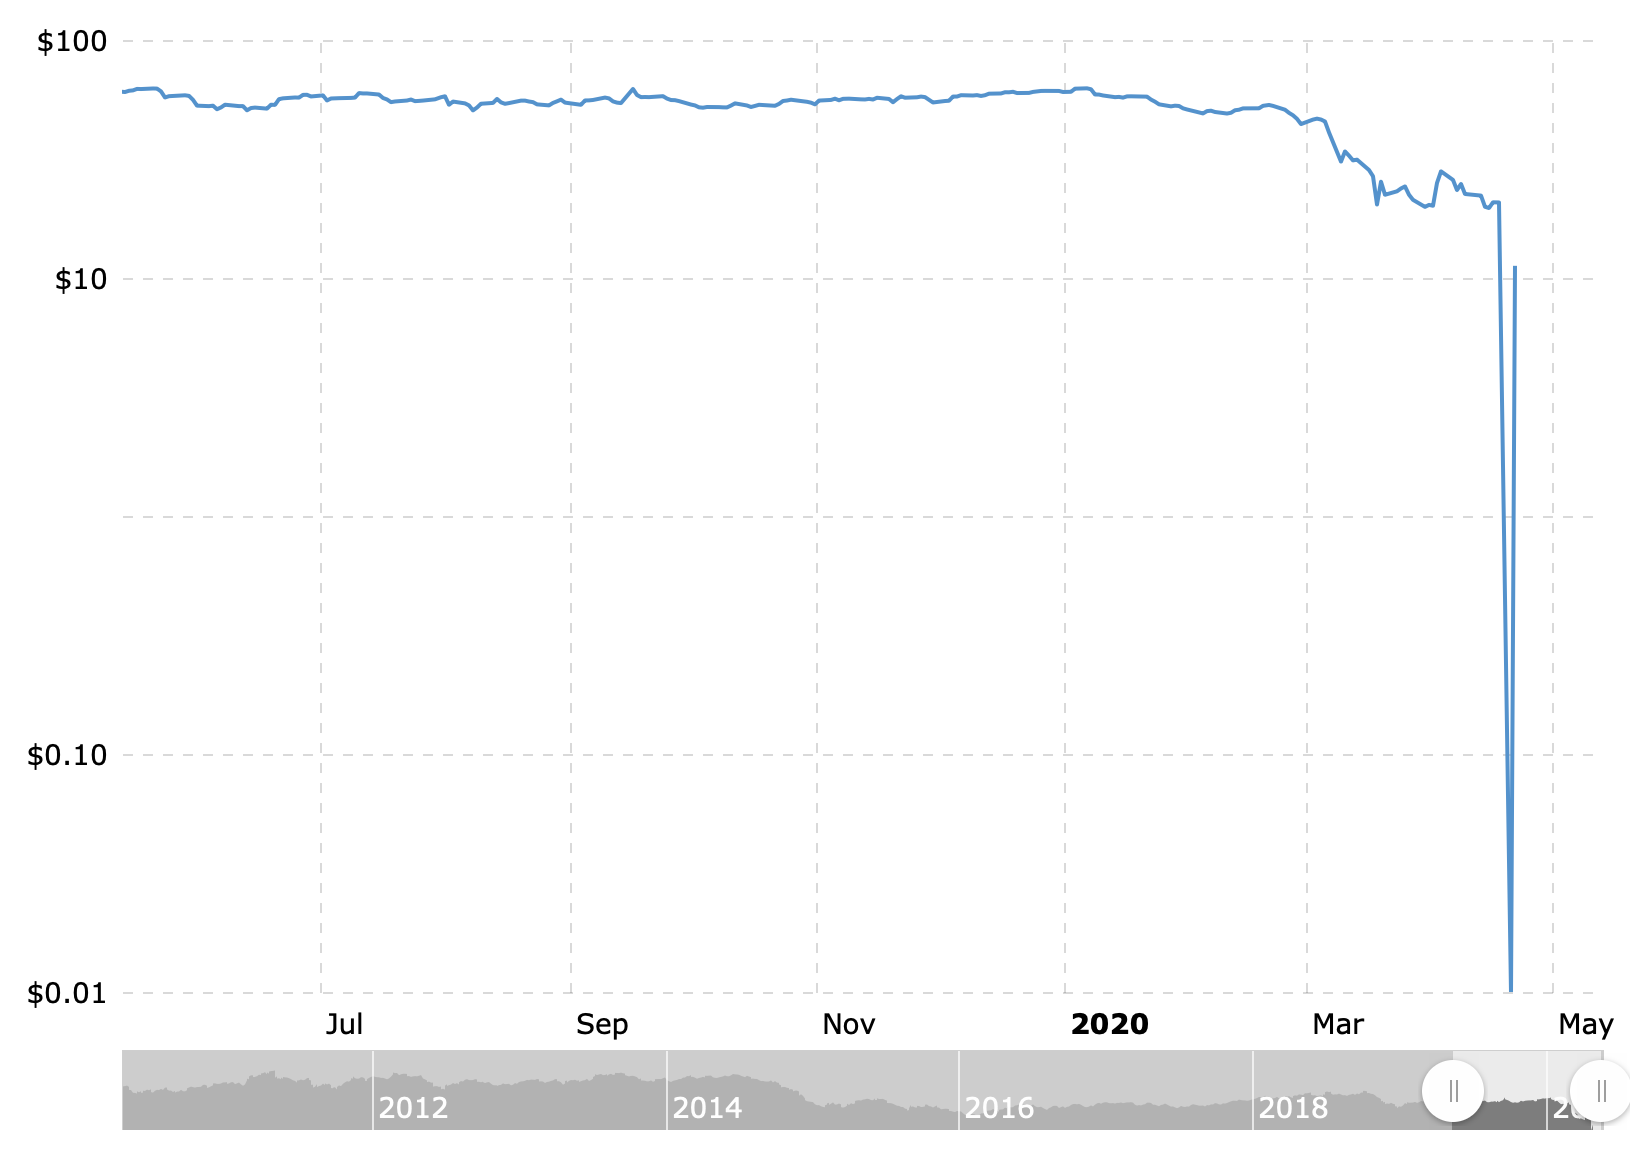

Source data for this figure (header and first rows):
Date, value
2007-04-23, 65.33
2007-04-24, 64.1
2007-04-25, 65.33
2007-04-26, 65.08
2007-04-27, 66.45
2007-04-30, 65.78
2007-05-01, 64.43
2007-05-02, 63.78
2007-05-03, 63.23
2007-05-04, 61.89
2007-05-07, 61.48
2007-05-08, 62.26
2007-05-09, 61.54
2007-05-10, 61.85
2007-05-11, 62.35
2007-05-14, 62.55
2007-05-15, 63.16
2007-05-16, 62.57
2007-05-17, 64.83
2007-05-18, 64.93
2007-05-21, 66.25
2007-05-22, 64.91
2007-05-23, 65.1
2007-05-24, 63.62
2007-05-25, 64.59
2007-05-29, 63.19
2007-05-30, 63.47
2007-05-31, 64.02
2007-06-01, 65.09
2007-06-04, 66.17
2007-06-05, 65.63
2007-06-06, 65.97
2007-06-07, 66.93
2007-06-08, 64.78
2007-06-11, 65.93
2007-06-12, 65.36
2007-06-13, 66.17
2007-06-14, 67.62
2007-06-15, 68.04
2007-06-18, 69.06
2007-06-19, 69.15
2007-06-20, 68.5
2007-06-21, 68.35
2007-06-22, 68.85
2007-06-25, 68.83
2007-06-26, 67.78
2007-06-27, 68.98
2007-06-28, 69.61
2007-06-29, 70.47
2007-07-02, 71.11
2007-07-03, 71.41
2007-07-05, 71.81
2007-07-06, 72.8
2007-07-09, 72.14
2007-07-10, 72.8
2007-07-11, 72.58
2007-07-12, 72.55
2007-07-13, 73.89
2007-07-16, 74.11
2007-07-17, 74.03
... 3,251 more rows
